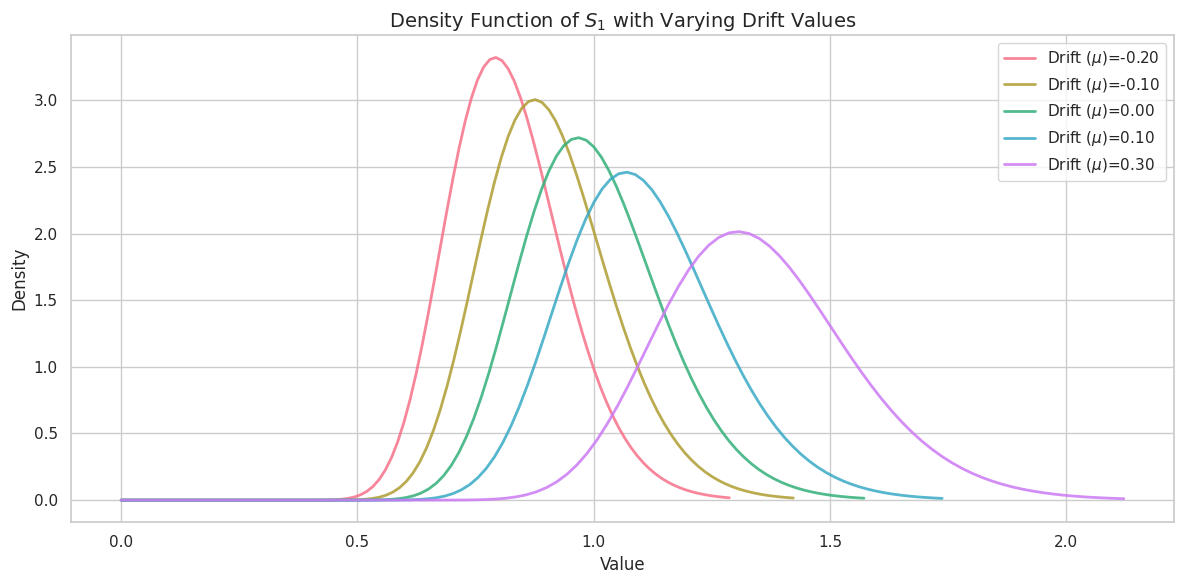
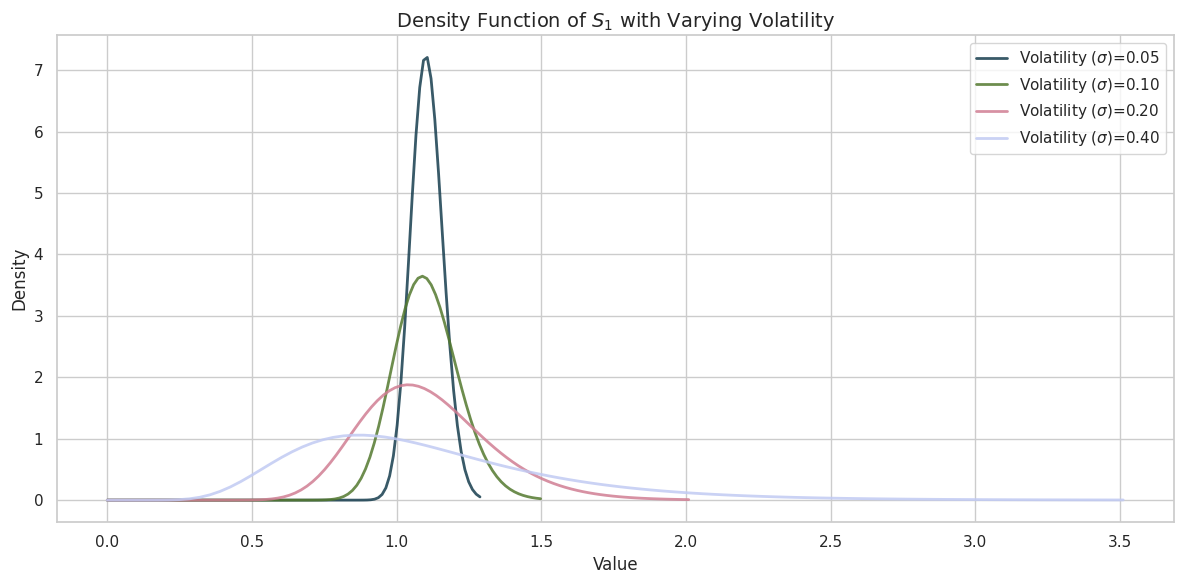
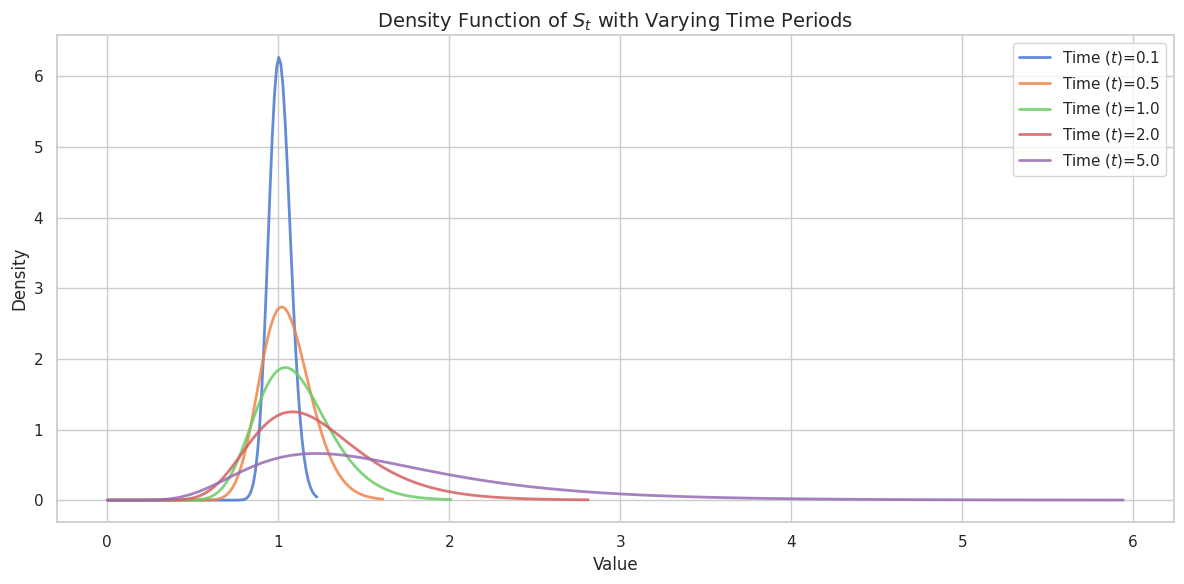
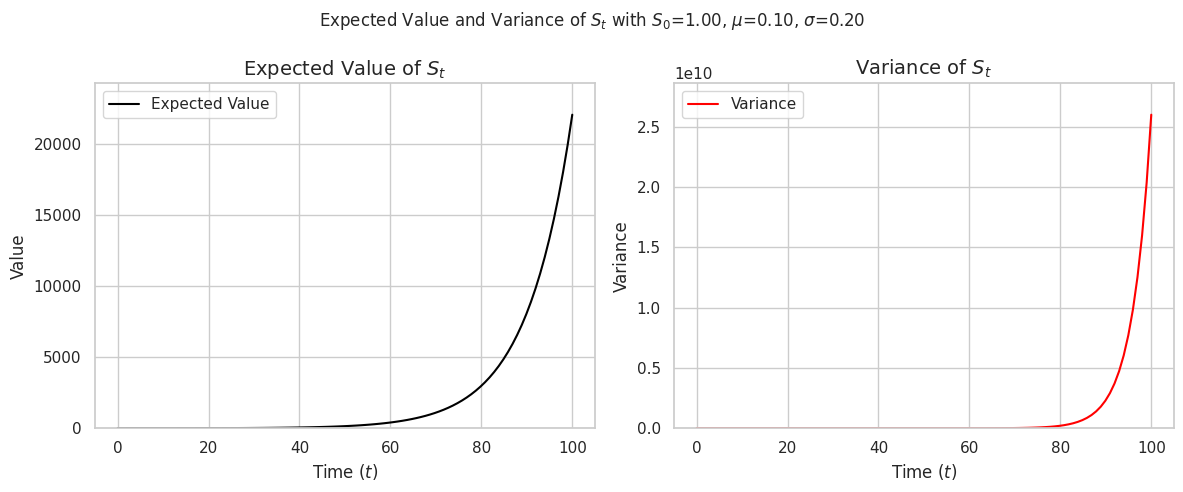
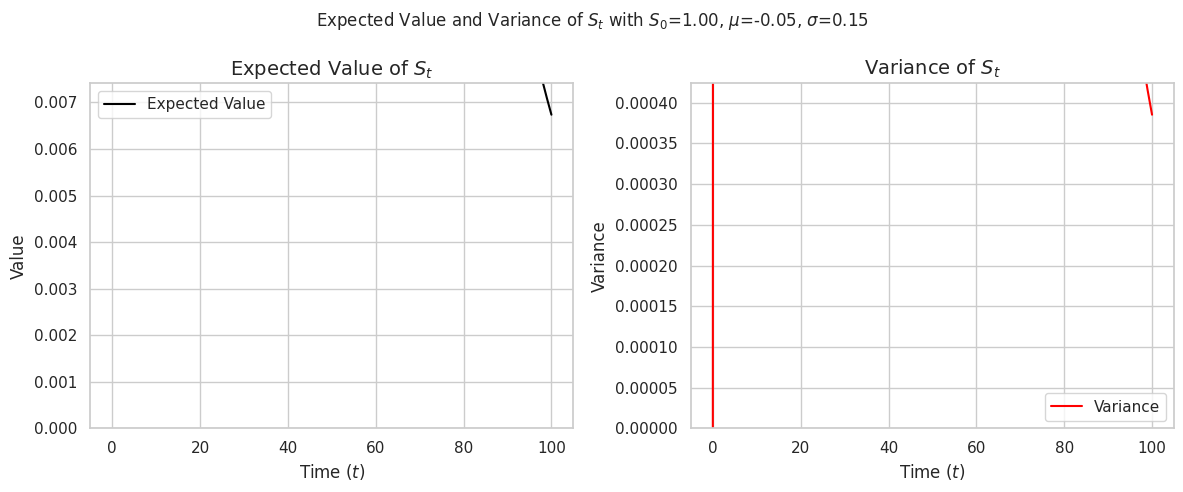
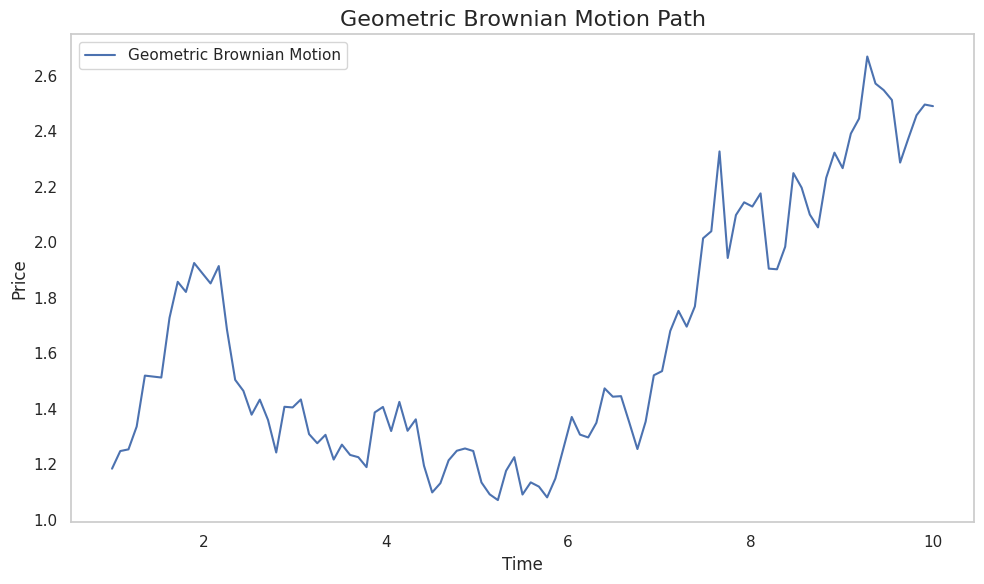

Source code (Python) for these figures, in order:
from scipy.stats import lognorm
import matplotlib.pyplot as plt
import numpy as np
import seaborn as sns 

# Set a random seed for reproducibility
np.random.seed(42)

# Set style for the plots
sns.set(style="whitegrid")

# Function to generate geometric Brownian motion distribution
def geometric_brownian_motion(initial_value, drift, volatility, time_period):
    expected_log = np.log(initial_value) + (drift - 0.5 * volatility**2) * time_period
    adjusted_volatility = volatility * np.sqrt(time_period)
    gbm_distribution = lognorm(s=adjusted_volatility, scale=np.exp(expected_log))
    return gbm_distribution

# Plotting for different drift values
fig, ax = plt.subplots(figsize=(12, 6))
drift_values = [-0.2, -0.1, 0, 0.1, 0.3]
colors = sns.color_palette("husl", len(drift_values))

for drift, color in zip(drift_values, colors):
    distribution = geometric_brownian_motion(initial_value=1.0, drift=drift, volatility=0.15, time_period=1)
    x_values = np.linspace(0, distribution.ppf(0.999), 100)
    ax.plot(x_values, distribution.pdf(x_values), color=color, lw=2, alpha=0.85, label=f'Drift ($\mu$)={drift:.2f}')

ax.set_title('Density Function of $S_1$ with Varying Drift Values', fontsize=14)
ax.set_xlabel('Value', fontsize=12)
ax.set_ylabel('Density', fontsize=12)
ax.legend()
plt.tight_layout()
plt.show()

# Plotting for different volatility values
fig, ax = plt.subplots(figsize=(12, 6))
volatility_values = [0.05, 0.1, 0.2, 0.4]
colors = sns.color_palette("cubehelix", len(volatility_values))

for volatility, color in zip(volatility_values, colors):
    distribution = geometric_brownian_motion(initial_value=1.0, drift=0.1, volatility=volatility, time_period=1)
    x_values = np.linspace(0, distribution.ppf(0.999), 100)
    ax.plot(x_values, distribution.pdf(x_values), color=color, lw=2, alpha=0.85, label=f'Volatility ($\sigma$)={volatility:.2f}')

ax.set_title('Density Function of $S_1$ with Varying Volatility', fontsize=14)
ax.set_xlabel('Value', fontsize=12)
ax.set_ylabel('Density', fontsize=12)
ax.legend()
plt.tight_layout()
plt.show()

# Plotting for different time periods
fig, ax = plt.subplots(figsize=(12, 6))
time_periods = [0.1, 0.5, 1, 2, 5]
colors = sns.color_palette("muted", len(time_periods))

for time, color in zip(time_periods, colors):
    distribution = geometric_brownian_motion(initial_value=1.0, drift=0.1, volatility=0.2, time_period=time)
    x_values = np.linspace(0, distribution.ppf(0.999), 100)
    ax.plot(x_values, distribution.pdf(x_values), color=color, lw=2, alpha=0.85, label=f'Time ($t$)={time:.1f}')

ax.set_title('Density Function of $S_t$ with Varying Time Periods', fontsize=14)
ax.set_xlabel('Value', fontsize=12)
ax.set_ylabel('Density', fontsize=12)
ax.legend()
plt.tight_layout()
plt.show()

# Function to draw mean and variance of the modified GBM
def draw_gbm_mean_variance(initial_price, drift_rate, volatility, time_steps=100):
    fig, (mean_ax, variance_ax) = plt.subplots(1, 2, figsize=(12, 5))
    time_values = np.linspace(0, time_steps, time_steps)
    
    # Plotting Expected Value
    mean_ax.plot(time_values, np.exp(drift_rate * time_values), lw=1.5, color='black', label='Expected Value')
    mean_ax.set_title('Expected Value of $S_t$', fontsize=14)
    mean_ax.set_xlabel('Time ($t$)', fontsize=12)
    mean_ax.set_ylabel('Value', fontsize=12)
    mean_ax.legend()
    mean_ax.set_ylim(0, np.exp(drift_rate * time_steps) * 1.1)  # Adjusting y-limits for clarity

    # Plotting Variance
    variance_ax.plot(time_values, (initial_price**2) * np.exp(2 * drift_rate * time_values) * (np.exp(time_values * volatility**2) - 1), lw=1.5, color='red', label='Variance')
    variance_ax.set_title('Variance of $S_t$', fontsize=14)
    variance_ax.set_xlabel('Time ($t$)', fontsize=12)
    variance_ax.set_ylabel('Variance', fontsize=12)
    variance_ax.legend()
    variance_ax.set_ylim(0, (initial_price**2) * np.exp(2 * drift_rate * time_steps) * (np.exp(time_steps * volatility**2) - 1) * 1.1)  # Adjusting y-limits for clarity

    fig.suptitle(f'Expected Value and Variance of $S_t$ with $S_0$={initial_price:.2f}, $\mu$={drift_rate:.2f}, $\sigma$={volatility:.2f}', fontsize=12)
    plt.tight_layout()
    plt.show()

# Example 1
draw_gbm_mean_variance(initial_price=1.0, drift_rate=0.1, volatility=0.2, time_steps=100)

# Example 2
draw_gbm_mean_variance(initial_price=1.0, drift_rate=-0.05, volatility=0.15, time_steps=100)

import numpy as np
import matplotlib.pyplot as plt
from scipy.stats import norm

def generate_time_series(start=0.0, end=1.0, num_steps=30):
    """Generate a series of time points from start to end."""
    time_interval = (end - start) / num_steps
    time_points = np.arange(start, end + time_interval, time_interval)
    return time_points

def simulate_brownian_motion(time_points, initial_value=0):
    """Simulate a Brownian motion path."""
    num_points = len(time_points)
    time_delta = (time_points[-1] - time_points[0]) / num_points
    increments = norm.rvs(loc=0, scale=np.sqrt(time_delta), size=num_points - 1)
    increments = np.insert(increments, 0, initial_value)
    brownian_path = increments.cumsum()

    return brownian_path

# Generate time series
time_series = generate_time_series(start=1, end=10, num_steps=100)
brownian_motion = simulate_brownian_motion(time_series)

# Parameters for the Geometric Brownian Motion
initial_price = 1
drift = 0.2
volatility = 0.25

# Calculate the Geometric Brownian Motion path
gbm_path = initial_price * np.exp((drift - 0.5 * volatility**2) * time_series + volatility * brownian_motion)

# Plotting the Geometric Brownian Motion path
plt.figure(figsize=(10, 6))
plt.plot(time_series, gbm_path, '-', lw=1.5, label='Geometric Brownian Motion')
plt.title('Geometric Brownian Motion Path', fontsize=16)
plt.xlabel('Time', fontsize=12)
plt.ylabel('Price', fontsize=12)
plt.legend()
plt.grid()
plt.tight_layout()
plt.show()
